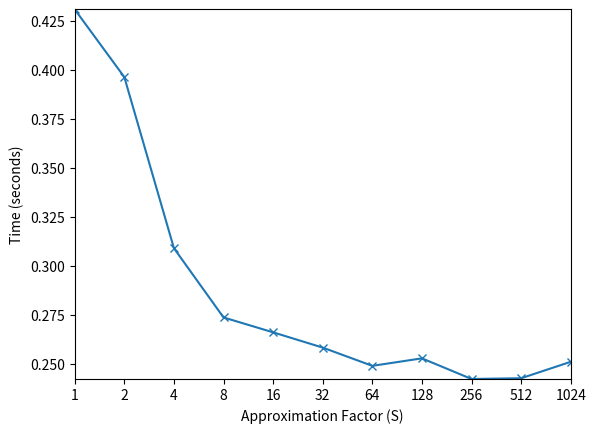

Recreate this plot in Python.
#!/usr/bin/env python3

import matplotlib.pyplot as plt
import numpy as np

# traditional = [0.019966, 0.095837, 0.180244, 0.195340]
# approximate = [0.021546, 0.108778, 0.191885, 0.248192]
approximate = [0.430974, 0.396419, 0.309085, 0.273745, 0.266137, 0.258349, 0.249036, 0.252860, 0.242337, 0.242711, 0.251097]
a = np.arange(0, 11)
s = 2 ** a

# plt.plot(a, traditional, marker='x')
plt.plot(a, approximate, marker='x')
plt.margins(0)
plt.xticks(a, s)
plt.xlabel('Approximation Factor (S)')
plt.ylabel('Time (seconds)')
# plt.legend(['Precise', 'Approximate'])
plt.savefig('approximate.png', dpi=300)
plt.show()
